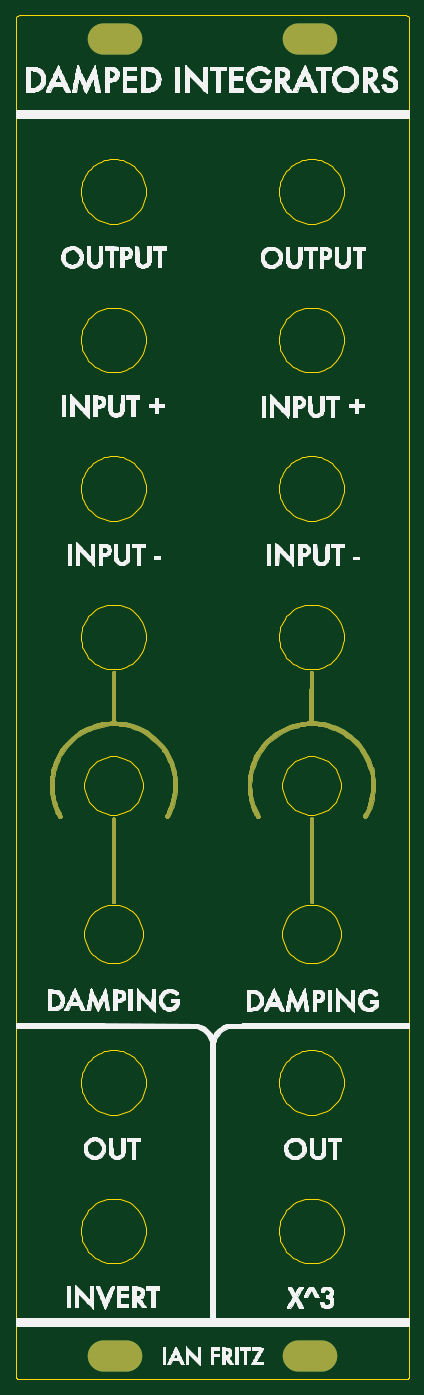
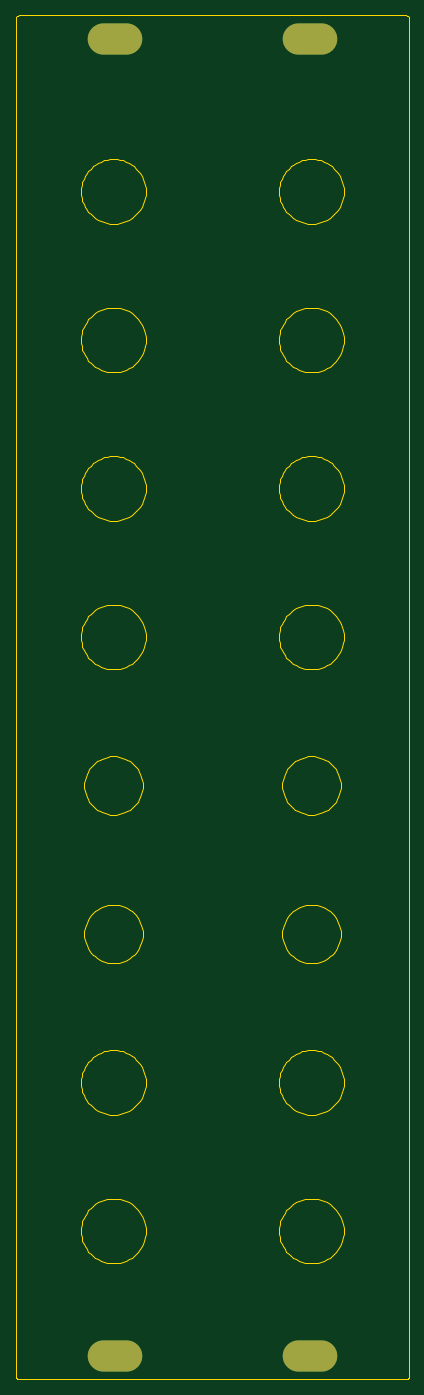
Circuit board: 8 layer files. Board 50.5 x 175.0 mm.
- bottom_copper: 4u-damped-integrator-panel-B_Cu.gbl (691 bytes)
- bottom_mask: 4u-damped-integrator-panel-B_Mask.gbs (644 bytes)
- bottom_silk: 4u-damped-integrator-panel-B_Silkscreen.gbo (477 bytes)
- outline: 4u-damped-integrator-panel-Edge_Cuts.gm1 (54562 bytes)
- top_copper: 4u-damped-integrator-panel-F_Cu.gtl (60558 bytes)
- top_mask: 4u-damped-integrator-panel-F_Mask.gts (60470 bytes)
- top_silk: 4u-damped-integrator-panel-F_Silkscreen.gto (485079 bytes)
- drill: 4u-damped-integrator-panel.drl (538 bytes)

=== bottom_copper: 4u-damped-integrator-panel-B_Cu.gbl ===
%TF.GenerationSoftware,KiCad,Pcbnew,(6.0.0-0)*%
%TF.CreationDate,2022-06-17T06:07:27+01:00*%
%TF.ProjectId,4u-damped-integrator-panel,34752d64-616d-4706-9564-2d696e746567,r01*%
%TF.SameCoordinates,Original*%
%TF.FileFunction,Copper,L2,Bot*%
%TF.FilePolarity,Positive*%
%FSLAX46Y46*%
G04 Gerber Fmt 4.6, Leading zero omitted, Abs format (unit mm)*
G04 Created by KiCad (PCBNEW (6.0.0-0)) date 2022-06-17 06:07:27*
%MOMM*%
%LPD*%
G01*
G04 APERTURE LIST*
%TA.AperFunction,ComponentPad*%
%ADD10O,7.000000X4.000000*%
%TD*%
G04 APERTURE END LIST*
D10*
%TO.P,Ref\u002A\u002A,*%
%TO.N,*%
X87476000Y-194500000D03*
X87476000Y-25500000D03*
X112524000Y-194500000D03*
X112524000Y-25500000D03*
%TD*%
M02*

=== bottom_mask: 4u-damped-integrator-panel-B_Mask.gbs ===
%TF.GenerationSoftware,KiCad,Pcbnew,(6.0.0-0)*%
%TF.CreationDate,2022-06-17T06:07:28+01:00*%
%TF.ProjectId,4u-damped-integrator-panel,34752d64-616d-4706-9564-2d696e746567,r01*%
%TF.SameCoordinates,Original*%
%TF.FileFunction,Soldermask,Bot*%
%TF.FilePolarity,Negative*%
%FSLAX46Y46*%
G04 Gerber Fmt 4.6, Leading zero omitted, Abs format (unit mm)*
G04 Created by KiCad (PCBNEW (6.0.0-0)) date 2022-06-17 06:07:28*
%MOMM*%
%LPD*%
G01*
G04 APERTURE LIST*
%ADD10O,7.000000X4.000000*%
G04 APERTURE END LIST*
D10*
%TO.C,Ref\u002A\u002A*%
X87476000Y-194500000D03*
X87476000Y-25500000D03*
X112524000Y-194500000D03*
X112524000Y-25500000D03*
%TD*%
M02*

=== bottom_silk: 4u-damped-integrator-panel-B_Silkscreen.gbo ===
%TF.GenerationSoftware,KiCad,Pcbnew,(6.0.0-0)*%
%TF.CreationDate,2022-06-17T06:07:28+01:00*%
%TF.ProjectId,4u-damped-integrator-panel,34752d64-616d-4706-9564-2d696e746567,r01*%
%TF.SameCoordinates,Original*%
%TF.FileFunction,Legend,Bot*%
%TF.FilePolarity,Positive*%
%FSLAX46Y46*%
G04 Gerber Fmt 4.6, Leading zero omitted, Abs format (unit mm)*
G04 Created by KiCad (PCBNEW (6.0.0-0)) date 2022-06-17 06:07:28*
%MOMM*%
%LPD*%
G01*
G04 APERTURE LIST*
G04 APERTURE END LIST*
M02*

=== outline: 4u-damped-integrator-panel-Edge_Cuts.gm1 (54562 bytes, source omitted) ===
=== top_copper: 4u-damped-integrator-panel-F_Cu.gtl (60558 bytes, source omitted) ===
=== top_mask: 4u-damped-integrator-panel-F_Mask.gts (60470 bytes, source omitted) ===
=== top_silk: 4u-damped-integrator-panel-F_Silkscreen.gto (485079 bytes, source omitted) ===
=== drill: 4u-damped-integrator-panel.drl ===
M48
; DRILL file {KiCad (6.0.0-0)} date Friday, 17 June 2022 at 06:07:30
; FORMAT={-:-/ absolute / metric / decimal}
; #@! TF.CreationDate,2022-06-17T06:07:30+01:00
; #@! TF.GenerationSoftware,Kicad,Pcbnew,(6.0.0-0)
; #@! TF.FileFunction,MixedPlating,1,2
FMAT,2
METRIC
; #@! TA.AperFunction,Plated,PTH,ComponentDrill
T1C3.200
%
G90
G05
T1
G00X85.926Y-25.5
M15
G01X89.026Y-25.5
M16
G05
G00X85.926Y-194.5
M15
G01X89.026Y-194.5
M16
G05
G00X114.074Y-25.5
M15
G01X110.974Y-25.5
M16
G05
G00X114.074Y-194.5
M15
G01X110.974Y-194.5
M16
G05
T0
M30

